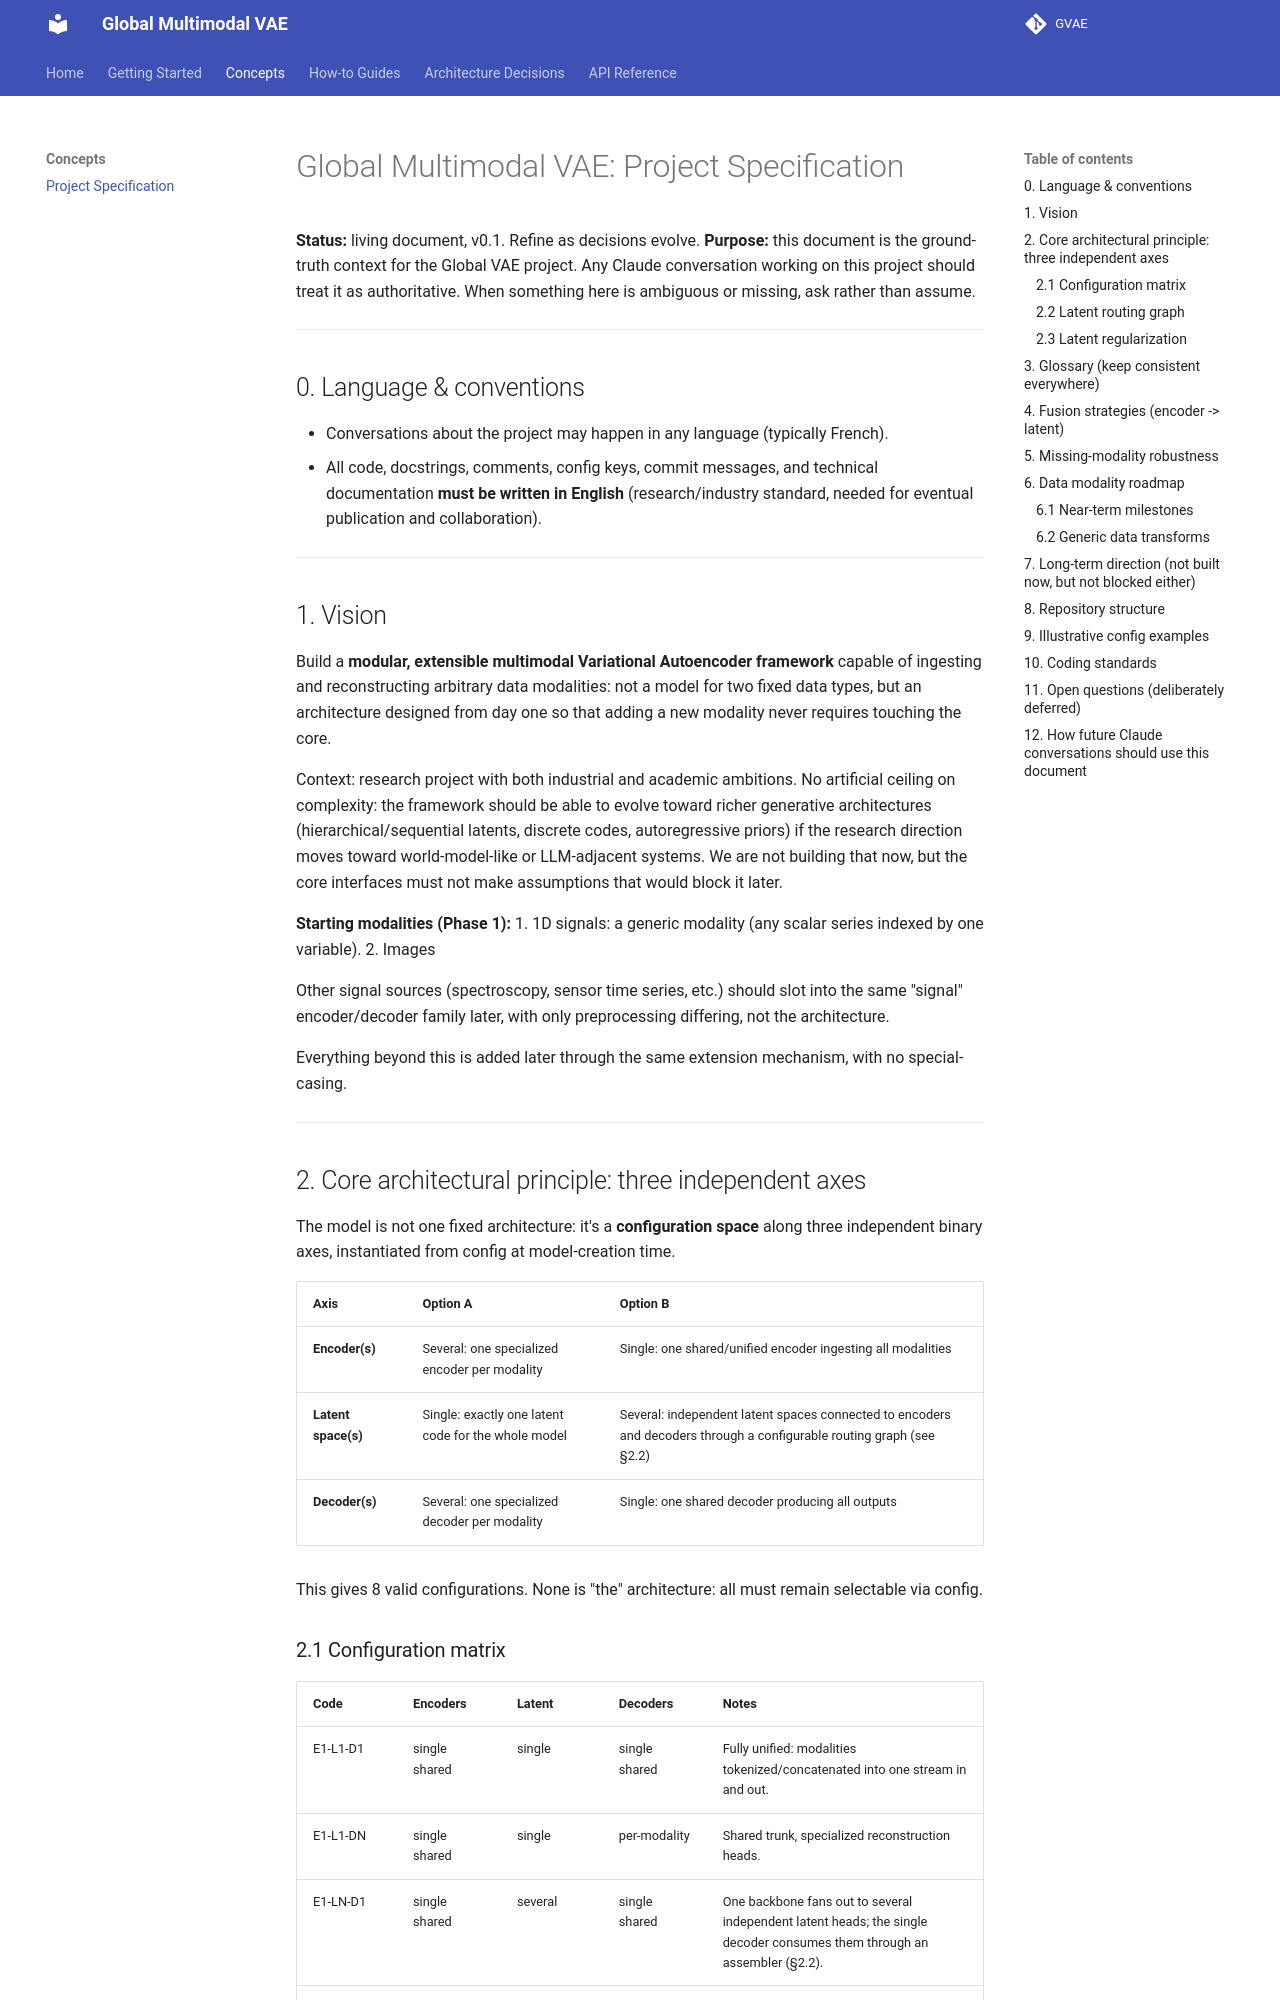

repository: Venon282/GVAE · page: global-vae-project-specification/index.html · generator: mkdocs

# Global Multimodal VAE: Project Specification

**Status:** living document, v0.1. Refine as decisions evolve.
**Purpose:** this document is the ground-truth context for the Global VAE project. Any Claude conversation working on this project should treat it as authoritative. When something here is ambiguous or missing, ask rather than assume.

---

## 0. Language & conventions

- Conversations about the project may happen in any language (typically French).
- All code, docstrings, comments, config keys, commit messages, and technical documentation **must be written in English** (research/industry standard, needed for eventual publication and collaboration).

---

## 1. Vision

Build a **modular, extensible multimodal Variational Autoencoder framework** capable of ingesting and reconstructing arbitrary data modalities: not a model for two fixed data types, but an architecture designed from day one so that adding a new modality never requires touching the core.

Context: research project with both industrial and academic ambitions. No artificial ceiling on complexity: the framework should be able to evolve toward richer generative architectures (hierarchical/sequential latents, discrete codes, autoregressive priors) if the research direction moves toward world-model-like or LLM-adjacent systems. We are not building that now, but the core interfaces must not make assumptions that would block it later.

**Starting modalities (Phase 1):**
1. 1D signals: a generic modality (any scalar series indexed by one variable). 
2. Images

Other signal sources (spectroscopy, sensor time series, etc.) should slot into the same "signal" encoder/decoder family later, with only preprocessing differing, not the architecture.

Everything beyond this is added later through the same extension mechanism, with no special-casing.

---

## 2. Core architectural principle: three independent axes

The model is not one fixed architecture: it's a **configuration space** along three independent binary axes, instantiated from config at model-creation time.

| Axis | Option A | Option B |
|---|---|---|
| **Encoder(s)** | Several: one specialized encoder per modality | Single: one shared/unified encoder ingesting all modalities |
| **Latent space(s)** | Single: exactly one latent code for the whole model | Several: independent latent spaces connected to encoders and decoders through a configurable routing graph (see §2.2) |
| **Decoder(s)** | Several: one specialized decoder per modality | Single: one shared decoder producing all outputs |

This gives 8 valid configurations. None is "the" architecture: all must remain selectable via config.

### 2.1 Configuration matrix

| Code | Encoders | Latent | Decoders | Notes |
|---|---|---|---|---|
| E1‑L1‑D1 | single shared | single | single shared | Fully unified: modalities tokenized/concatenated into one stream in and out. |
| E1‑L1‑DN | single shared | single | per‑modality | Shared trunk, specialized reconstruction heads. |
| E1‑LN‑D1 | single shared | several | single shared | One backbone fans out to several independent latent heads; the single decoder consumes them through an assembler (§2.2). |
| E1‑LN‑DN | single shared | several | per‑modality | One backbone, several independent latents; each decoder consumes whichever subset the routing graph assigns it. |
| EN‑L1‑D1 | per‑modality | single (fused) | single shared | Fusion (§4) combines specialized encoders into one latent; generic decoder. |
| **EN‑L1‑DN** | per‑modality | single (fused) | per‑modality | **Recommended Phase‑1 default**: classic multimodal VAE family (MVAE/MMVAE‑style). |
| EN‑LN‑D1 | per‑modality | several | single shared | Specialized encoders feed several independent latents; the single decoder assembles all of them (§2.2). |
| EN‑LN‑DN | per‑modality | several | per‑modality | Most expressive / most flexible: a full routing graph between encoders, latent spaces, and decoders. |

The table above is a simplified overview. For any "several latent spaces" row, the actual topology (which encoder feeds which latent space(s), which decoder consumes which latent space(s), and with what assembler) is a further configuration choice, detailed in §2.2.
